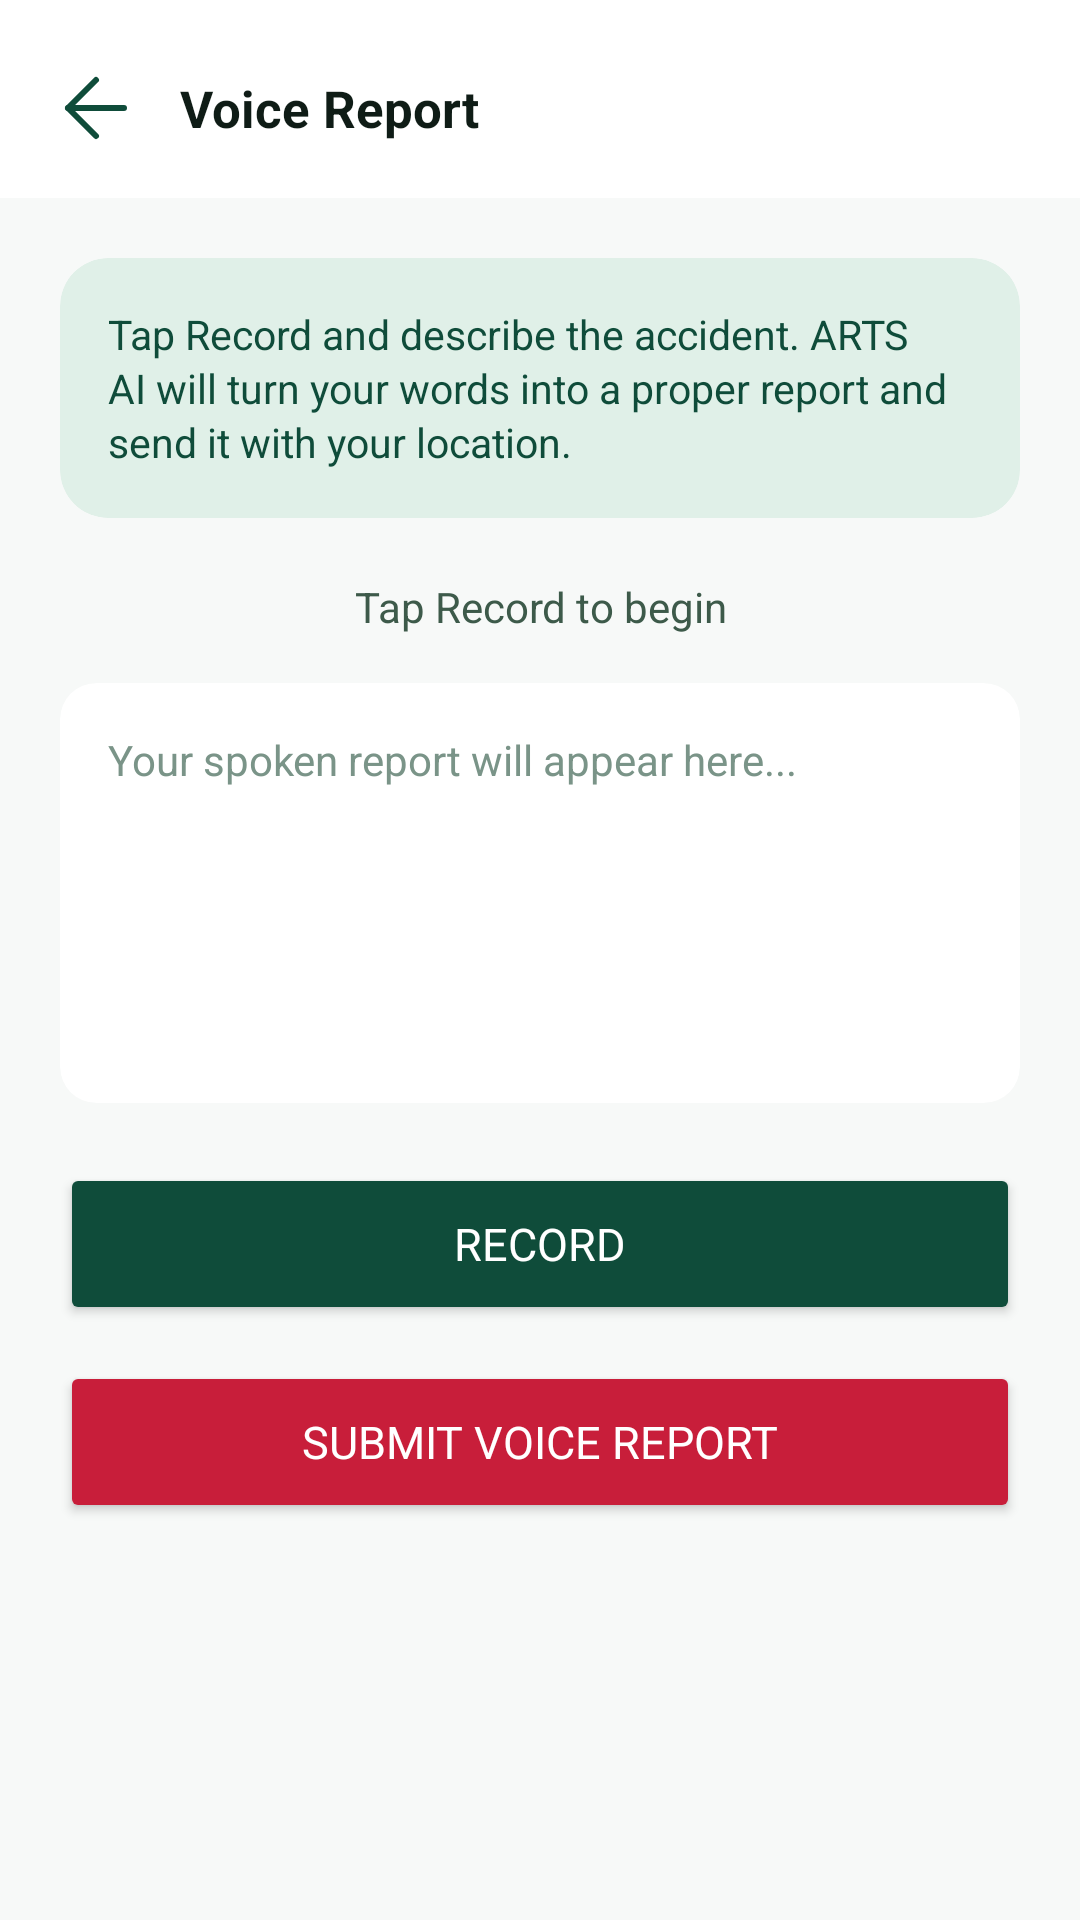

The Android layout XML behind this screen, and the referenced resources:
<!-- AndroidManifest.xml: application theme Theme.ARTS -->
<!-- res/layout/fragment_voice_report.xml -->
<?xml version="1.0" encoding="utf-8"?>
<LinearLayout xmlns:android="http://schemas.android.com/apk/res/android"
    xmlns:app="http://schemas.android.com/apk/res-auto"
    android:layout_width="match_parent" android:layout_height="match_parent"
    android:orientation="vertical" android:background="@color/bg_primary">

    <LinearLayout
        android:layout_width="match_parent"
        android:layout_height="wrap_content"
        android:orientation="horizontal"
        android:gravity="center_vertical"
        android:paddingHorizontal="16dp"
        android:paddingTop="20dp"
        android:paddingBottom="14dp"
        android:background="@color/bg_secondary">
        <ImageView
            android:id="@+id/btn_back"
            android:layout_width="32dp"
            android:layout_height="32dp"
            android:src="@drawable/ic_back"
            android:layout_marginEnd="12dp"
            android:clickable="true"
            android:focusable="true"
            app:tint="@color/accent_green"/>
        <TextView android:layout_width="wrap_content" android:layout_height="wrap_content"
            android:text="Voice Report" android:textColor="@color/text_primary"
            android:textSize="17sp" android:textStyle="bold"/>
    </LinearLayout>

    <ScrollView android:layout_width="match_parent" android:layout_height="0dp"
        android:layout_weight="1" android:fillViewport="true">
        <LinearLayout android:layout_width="match_parent" android:layout_height="wrap_content"
            android:orientation="vertical" android:padding="20dp">

            <androidx.cardview.widget.CardView android:layout_width="match_parent"
                android:layout_height="wrap_content" android:layout_marginBottom="20dp"
                app:cardBackgroundColor="@color/accent_green_tint" app:cardCornerRadius="16dp" app:cardElevation="0dp">
                <TextView android:layout_width="match_parent" android:layout_height="wrap_content"
                    android:padding="16dp"
                    android:text="Tap Record and describe the accident. ARTS AI will turn your words into a proper report and send it with your location."
                    android:textColor="@color/accent_green" android:textSize="13.5sp" android:lineSpacingExtra="2dp"/>
            </androidx.cardview.widget.CardView>

            <TextView android:id="@+id/tv_voice_status"
                android:layout_width="match_parent" android:layout_height="wrap_content"
                android:text="Tap Record to begin" android:textColor="@color/text_secondary"
                android:textSize="14sp" android:gravity="center" android:layout_marginBottom="16dp"/>

            <androidx.cardview.widget.CardView android:layout_width="match_parent"
                android:layout_height="140dp" android:layout_marginBottom="20dp"
                app:cardBackgroundColor="@color/bg_card" app:cardCornerRadius="12dp" app:cardElevation="0dp">
                <TextView android:id="@+id/tv_transcript"
                    android:layout_width="match_parent" android:layout_height="match_parent"
                    android:padding="16dp" android:gravity="top"
                    android:hint="Your spoken report will appear here..."
                    android:textColorHint="@color/text_hint"
                    android:textColor="@color/text_primary" android:textSize="14sp"/>
            </androidx.cardview.widget.CardView>

            <Button android:id="@+id/btn_record"
                android:layout_width="match_parent" android:layout_height="54dp"
                android:text="Record" android:layout_marginBottom="12dp"
                android:backgroundTint="@color/accent_green" android:textColor="@color/white"
                android:textSize="15sp"/>

            <Button android:id="@+id/btn_submit_voice"
                android:layout_width="match_parent" android:layout_height="54dp"
                android:text="Submit voice report"
                android:backgroundTint="@color/alert_red" android:textColor="@color/white"
                android:textSize="15sp"/>
        </LinearLayout>
    </ScrollView>
</LinearLayout>
<!-- resources referenced by this layout -->
<resources>
  <color name="accent_green">#0F4C3A</color>
  <color name="accent_green_tint">#E0F0E8</color>
  <color name="alert_red">#C81E3A</color>
  <color name="bg_card">#FFFFFF</color>
  <color name="bg_primary">#F7F9F8</color>
  <color name="bg_secondary">#FFFFFF</color>
  <color name="text_hint">#7A9488</color>
  <color name="text_primary">#0F1C16</color>
  <color name="text_secondary">#3D5A4A</color>
  <color name="white">#FFFFFF</color>
  <!-- drawable ic_back (drawable) -->
  <?xml version="1.0" encoding="utf-8"?>
  <vector xmlns:android="http://schemas.android.com/apk/res/android"
      android:width="24dp"
      android:height="24dp"
      android:viewportWidth="24"
      android:viewportHeight="24">
      <path
          android:fillColor="@android:color/transparent"
          android:strokeColor="#FFFFFF"
          android:strokeWidth="1.5"
          android:strokeLineCap="round"
          android:strokeLineJoin="round"
          android:pathData="M19,12H5" />
      <path
          android:fillColor="@android:color/transparent"
          android:strokeColor="#FFFFFF"
          android:strokeWidth="1.5"
          android:strokeLineCap="round"
          android:strokeLineJoin="round"
          android:pathData="M12,19L5,12L12,5" />
  </vector>
  <style name="Theme.ARTS" parent="Theme.MaterialComponents.Light.NoActionBar">
          <item name="colorPrimary">@color/accent_green</item>
          <item name="colorPrimaryVariant">@color/accent_green_dark</item>
          <item name="colorOnPrimary">@color/white</item>
          <item name="colorSecondary">@color/accent_secondary</item>
          <item name="colorOnSecondary">@color/white</item>
          <item name="android:colorBackground">@color/bg_primary</item>
          <item name="colorSurface">@color/bg_card</item>
          <item name="colorOnSurface">@color/text_primary</item>
          <item name="android:statusBarColor">@color/bg_primary</item>
          <item name="android:navigationBarColor">@color/bg_secondary</item>
          <item name="android:windowLightStatusBar">true</item>
          <item name="android:windowBackground">@color/bg_primary</item>
          <item name="android:fontFamily">sans-serif</item>
      </style>
  <color name="accent_green_dark">#0A362A</color>
  <color name="accent_secondary">#1B6B4A</color>
</resources>
